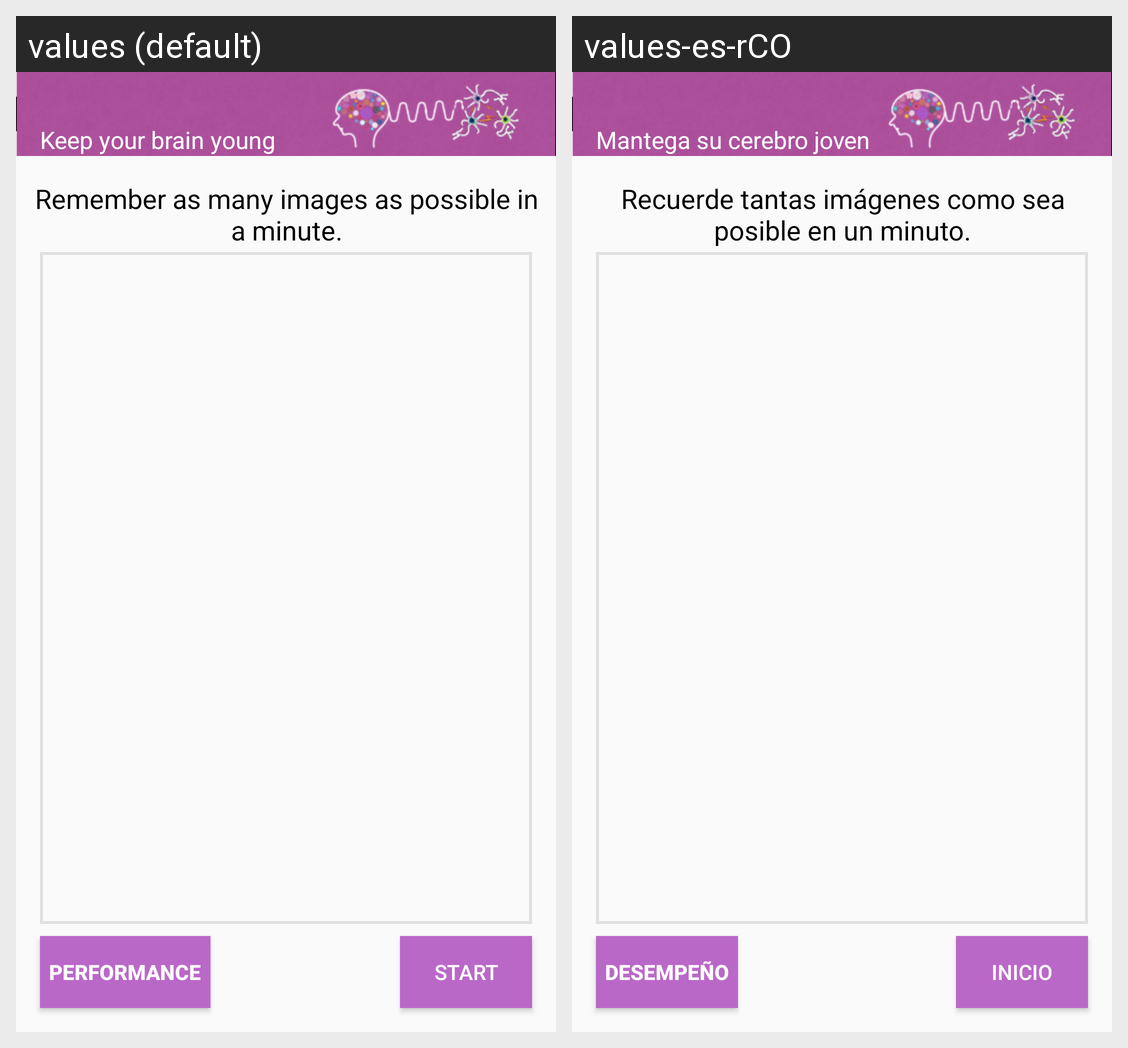

Here is an Android app screen in its default locale and in the app's own translations. Write out the translated-string differences for the strings that appear on this screen.
Android screen res/layout/activity_test_imagen.xml rendered under 2 locales, left to right: values (default), values-es-rCO. Device: Nexus 5 (rendered at 1080×1920; each locale shown at half size, 540×960, under a caption strip naming it); theme AppTheme.
Strings drawn on this screen, with the default value and each locale's value (text and hints the layout hard-codes, and strings that could not be matched under every locale, appear in the picture but are not listed):

subtitle
  values: Keep your brain young
  values-es-rCO: Mantega su cerebro joven

start
  values: Start
  values-es-rCO: Inicio

descriptionTestImagen
  values: Remember as many images as possible in a minute.
  values-es-rCO: Recuerde tantas imágenes como sea posible en un minuto.

performance
  values: Performance
  values-es-rCO: Desempeño
